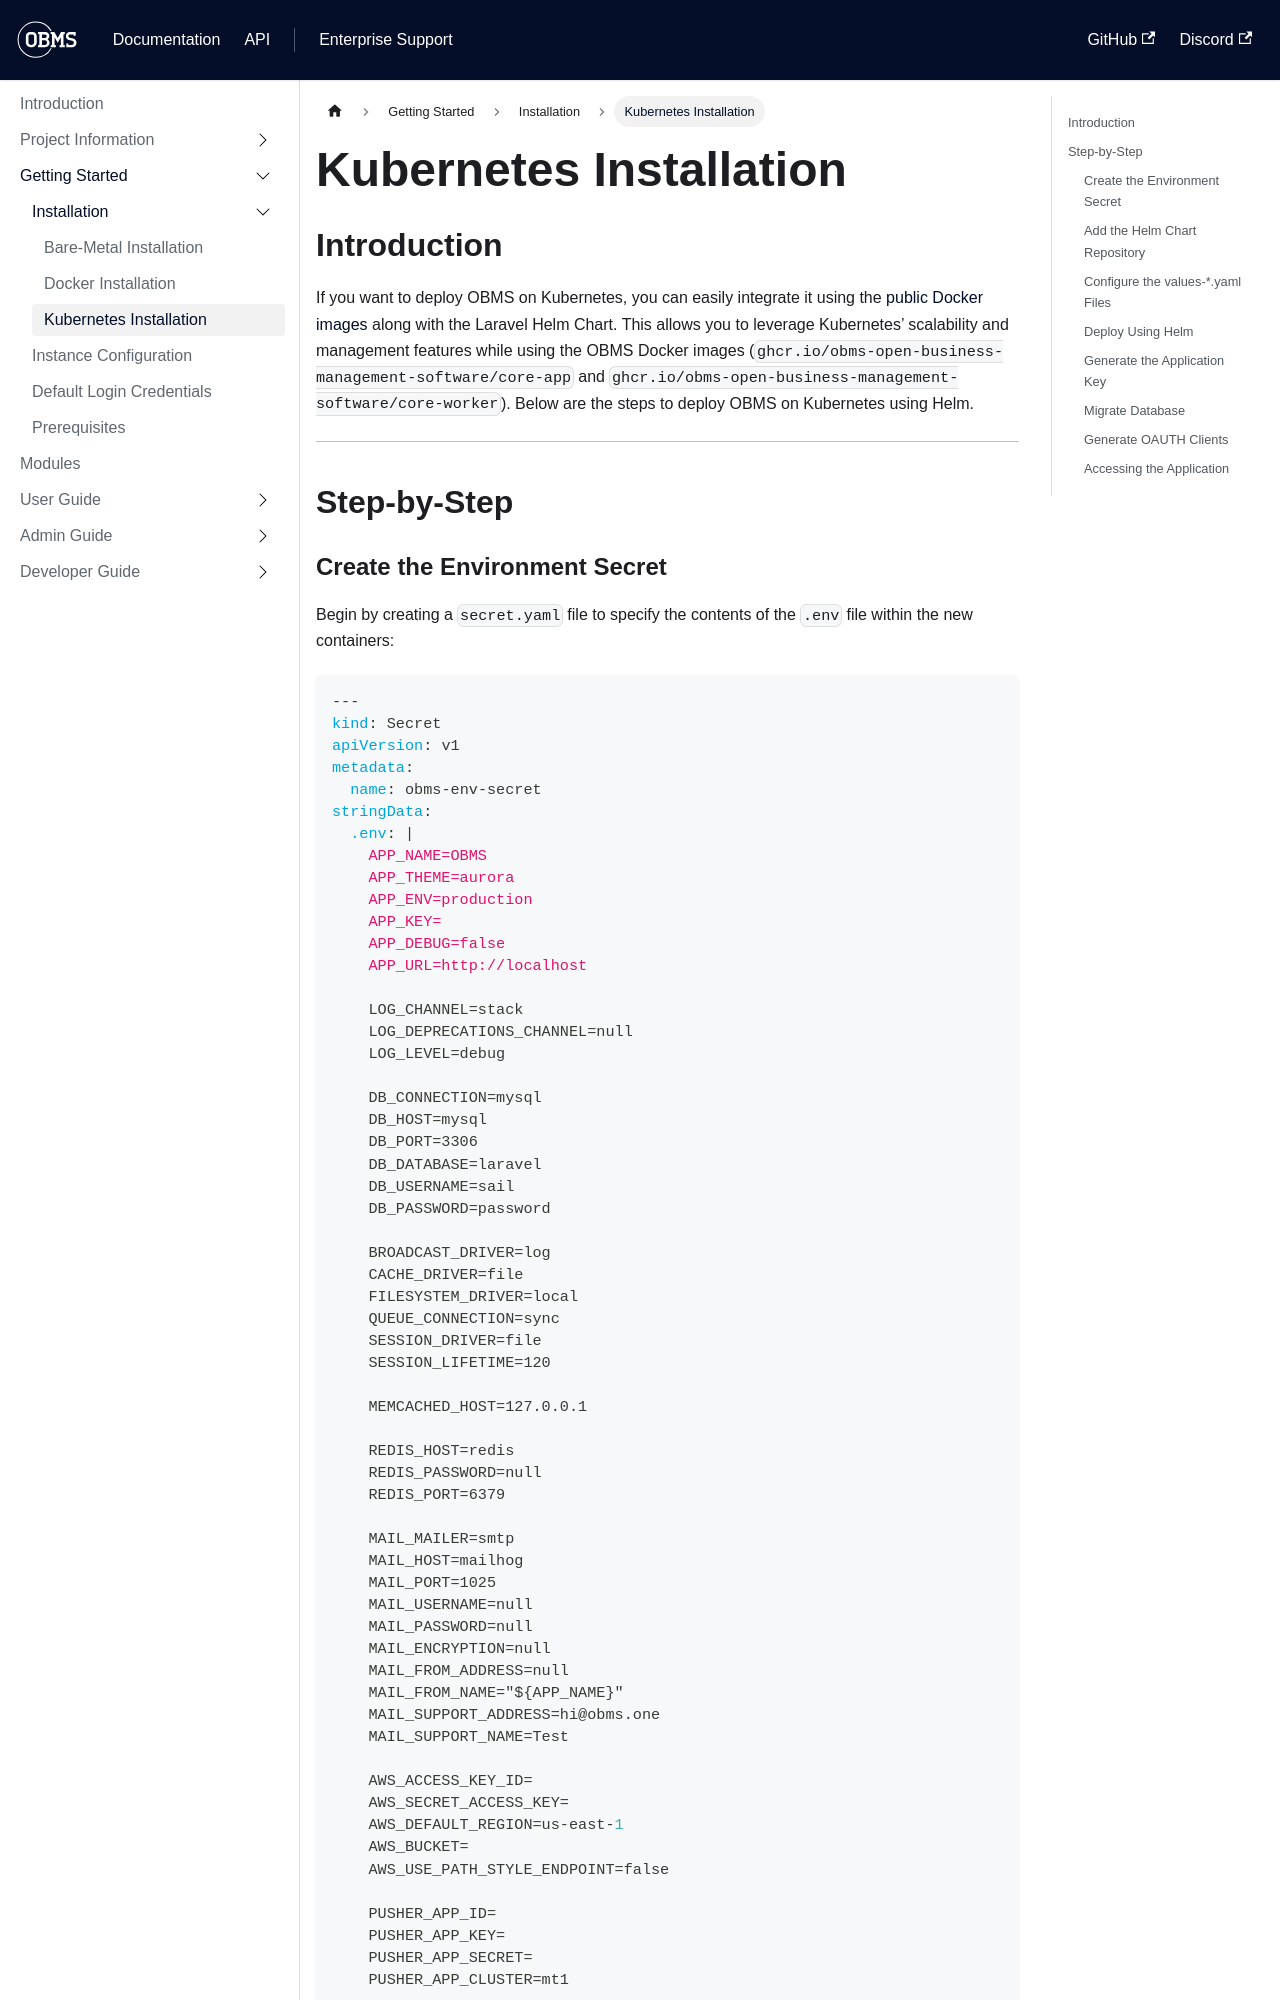

repository: forepath/obms-documentation · page: docs/getting-started/installation/kubernetes/index.html · generator: docusaurus

# Kubernetes Installation

## Introduction
If you want to deploy OBMS on Kubernetes, you can easily integrate it using the [public Docker images](/docs/getting-started/installation/docker/#available-docker-images) along with the Laravel Helm Chart. This allows you to leverage Kubernetes’ scalability and management features while using the OBMS Docker images (`ghcr.io/obms-open-business-management-software/core-app` and `ghcr.io/obms-open-business-management-software/core-worker`). Below are the steps to deploy OBMS on Kubernetes using Helm.

---

## Step-by-Step
